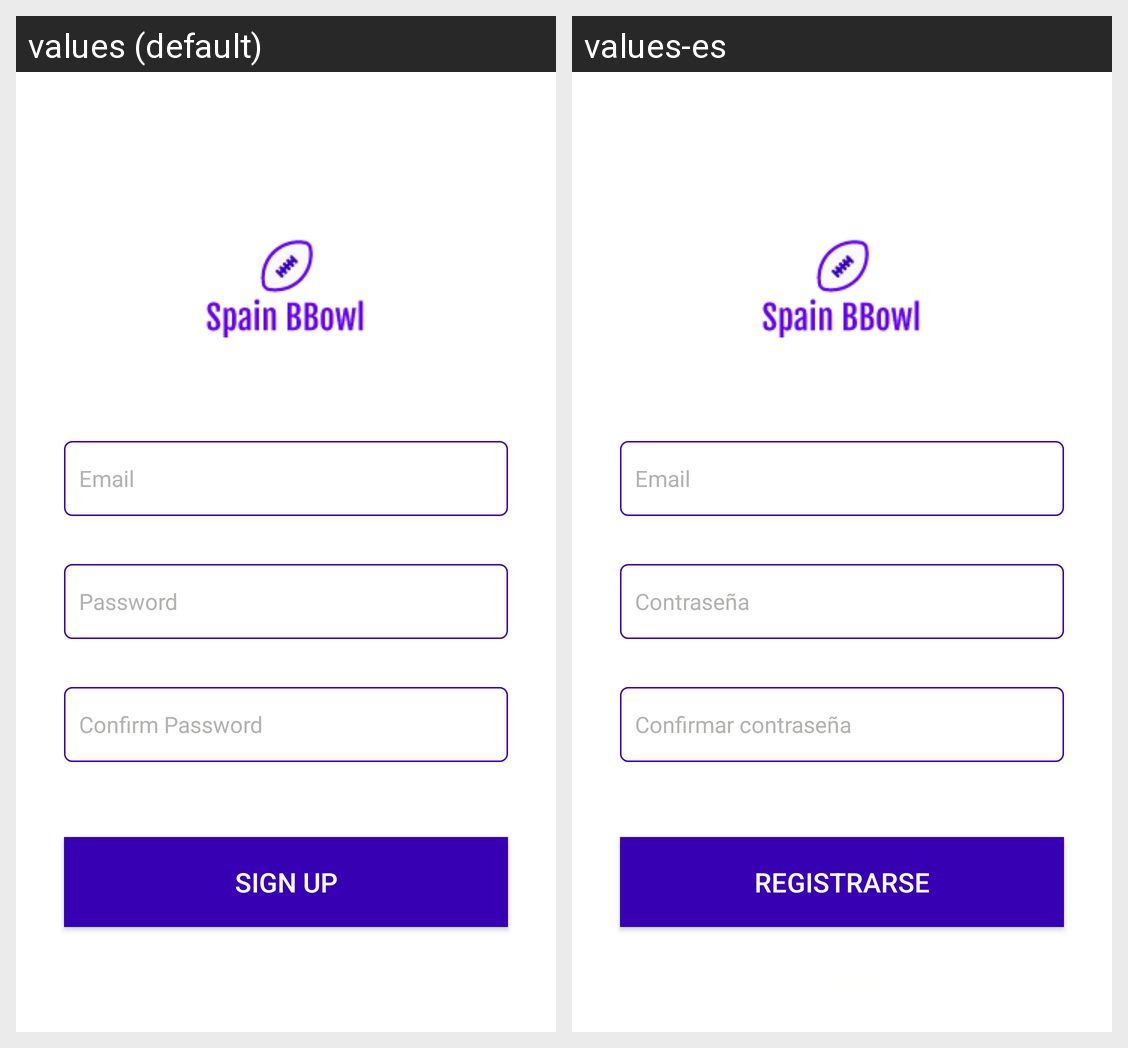

The Android screen above is rendered under two locales of the same app. Produce the string resources it draws, with the default and per-locale values.
Android screen res/layout/fragment_register.xml rendered under 2 locales, left to right: values (default), values-es. Device: Nexus 5 (rendered at 1080×1920; each locale shown at half size, 540×960, under a caption strip naming it); theme Theme.SpanBBowl.
Strings drawn on this screen, with the default value and each locale's value (text and hints the layout hard-codes, and strings that could not be matched under every locale, appear in the picture but are not listed):

prompt_email
  values: Email
  values-es: Email

login_password
  values: Password
  values-es: Contraseña

login_confirm_password
  values: Confirm Password
  values-es: Confirmar contraseña

action_sign_up
  values: Sign up
  values-es: Registrarse
